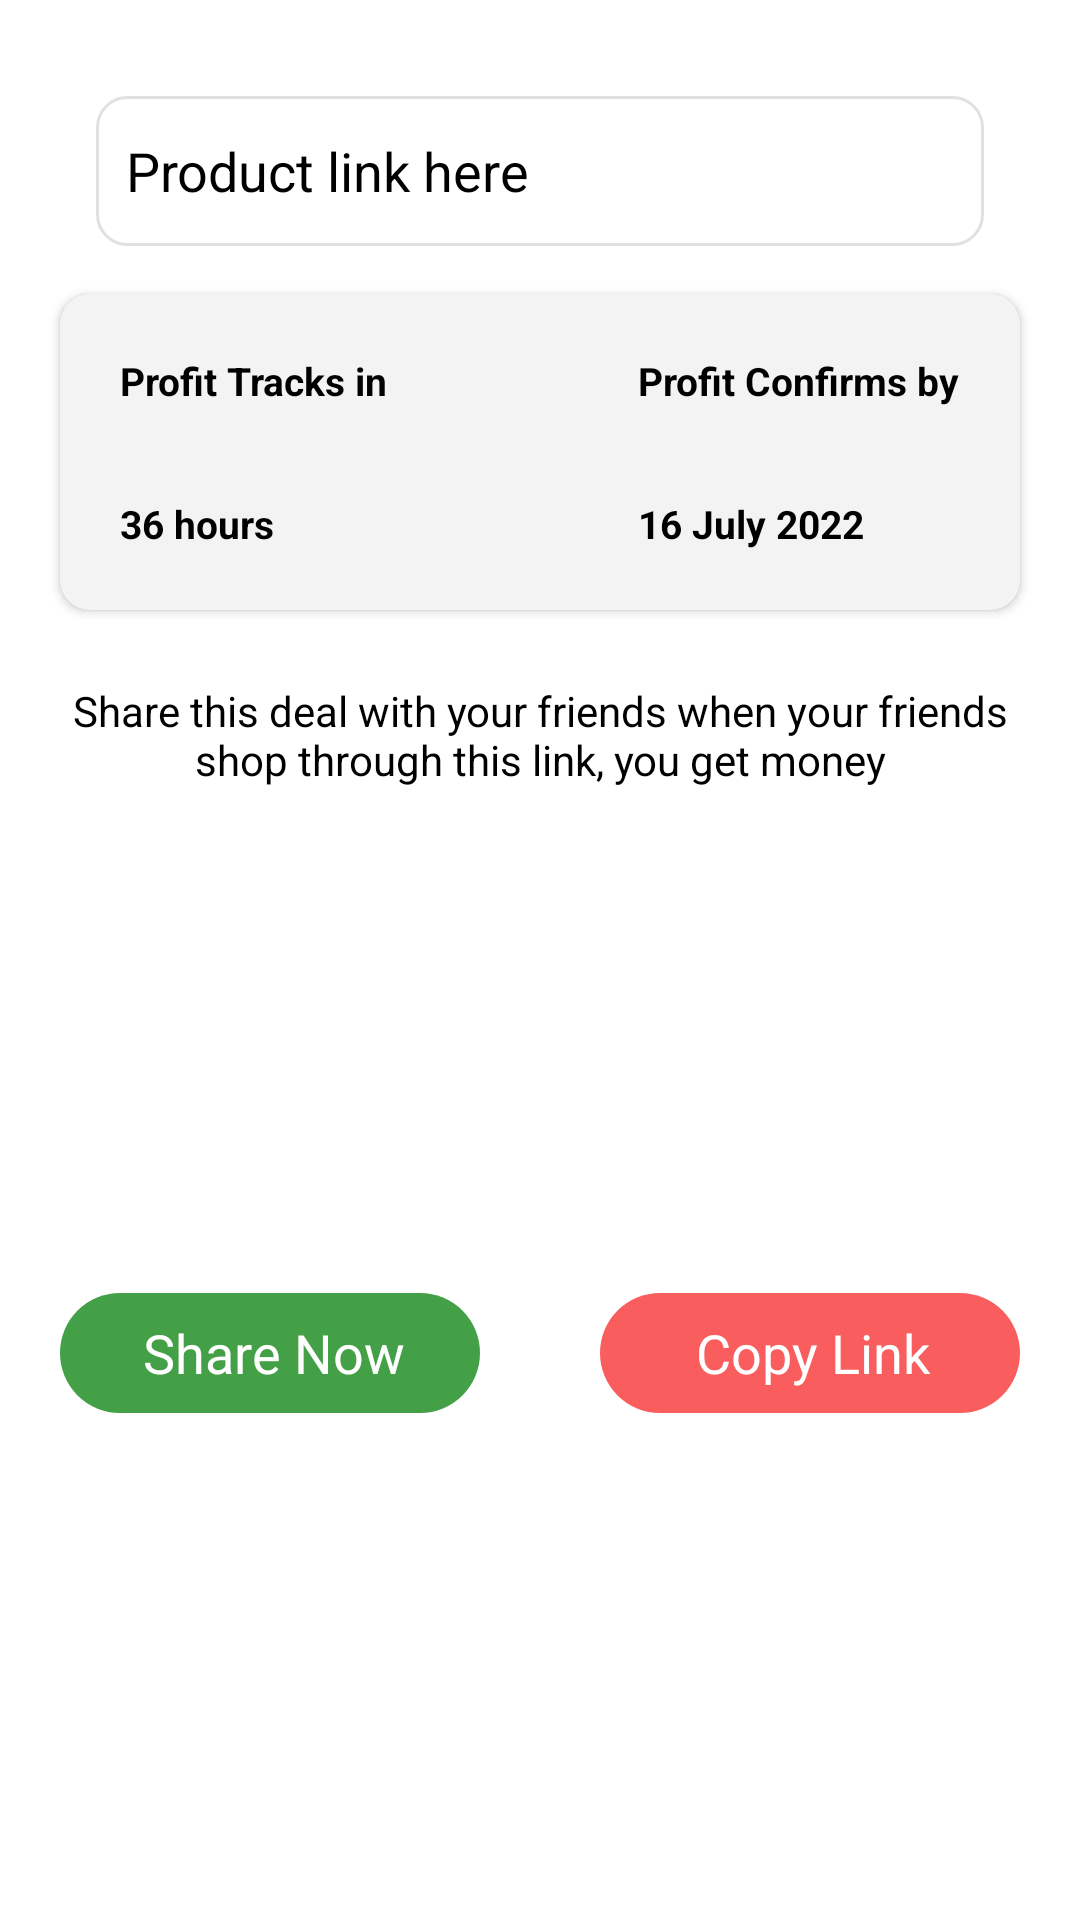

Write the Android layout XML for this screen, with the resource values it uses.
<!-- AndroidManifest.xml: application theme Theme.Earn -->
<!-- res/layout/link_dialog.xml -->
<?xml version="1.0" encoding="utf-8"?>
<androidx.constraintlayout.widget.ConstraintLayout xmlns:android="http://schemas.android.com/apk/res/android"
    android:layout_width="match_parent"
    android:layout_height="wrap_content"
    xmlns:app="http://schemas.android.com/apk/res-auto"
    xmlns:tools="http://schemas.android.com/tools">

    <EditText
        android:id="@+id/link_et"
        android:layout_width="match_parent"
        android:layout_height="50dp"
        android:layout_marginStart="32dp"
        android:layout_marginTop="32dp"
        android:layout_marginEnd="32dp"
        android:background="@drawable/layout_background3"
        android:hint="Product link here"
        android:paddingStart="10dp"
        android:paddingEnd="10dp"
        android:enabled="false"
        android:textColorHint="@color/black"
        app:layout_constraintEnd_toEndOf="parent"
        app:layout_constraintStart_toStartOf="parent"
        app:layout_constraintTop_toTopOf="parent" />

    <androidx.cardview.widget.CardView
        android:id="@+id/cProfit"
        android:layout_width="match_parent"
        android:layout_height="wrap_content"
        android:layout_marginStart="20dp"
        android:layout_marginTop="16dp"
        android:layout_marginEnd="20dp"
        android:backgroundTint="#F4F3F3"
        app:cardCornerRadius="10dp"
        app:layout_constraintEnd_toEndOf="parent"
        app:layout_constraintStart_toStartOf="parent"
        app:layout_constraintTop_toBottomOf="@id/link_et">

        <RelativeLayout
            android:layout_width="match_parent"
            android:layout_height="match_parent"
            android:layout_margin="20dp"
            android:background="#F4F3F3">

            <TextView
                android:id="@+id/tProfit"
                android:layout_width="wrap_content"
                android:layout_height="wrap_content"
                android:text="Profit Tracks in"
                android:textColor="@color/black"
                android:textSize="13sp"
                android:textStyle="bold" />

            <TextView
                android:layout_width="wrap_content"
                android:layout_height="wrap_content"
                android:layout_below="@id/tProfit"
                android:layout_marginTop="30dp"
                android:text="36 hours"
                android:textColor="@color/black"
                android:textSize="13sp"
                android:textStyle="bold" />

            <TextView
                android:id="@+id/dProfit"
                android:layout_width="wrap_content"
                android:layout_height="wrap_content"
                android:layout_alignParentEnd="true"
                android:text="Profit Confirms by"
                android:textColor="@color/black"
                android:textSize="13sp"
                android:textStyle="bold" />

            <TextView
                android:layout_width="wrap_content"
                android:layout_height="wrap_content"
                android:layout_below="@id/dProfit"
                android:layout_alignStart="@id/dProfit"
                android:layout_marginTop="30dp"
                android:text="16 July 2022"
                android:textColor="@color/black"
                android:textSize="13sp"
                android:textStyle="bold" />

        </RelativeLayout>

    </androidx.cardview.widget.CardView>

    <TextView
        android:id="@+id/stext"
        android:layout_width="match_parent"
        android:layout_height="wrap_content"
        android:layout_marginStart="16dp"
        android:layout_marginTop="24dp"
        android:layout_marginEnd="16dp"
        android:gravity="center"
        android:text="Share this deal with your friends when your friends shop through this link, you get money"
        android:textColor="@color/black"
        android:textSize="14sp"
        app:layout_constraintEnd_toEndOf="parent"
        app:layout_constraintStart_toStartOf="parent"
        app:layout_constraintTop_toBottomOf="@id/cProfit" />

    <LinearLayout
        android:id="@+id/layout3"
        android:layout_width="match_parent"
        android:layout_height="wrap_content"
        android:layout_marginTop="15dp"
        android:layout_marginBottom="16dp"
        android:background="@color/white"
        app:layout_constraintBottom_toBottomOf="parent"
        app:layout_constraintEnd_toEndOf="parent"
        app:layout_constraintStart_toStartOf="parent"
        app:layout_constraintTop_toBottomOf="@id/stext">

        <RelativeLayout
            android:id="@+id/share_button"
            android:layout_width="0dp"
            android:layout_height="40dp"
            android:layout_marginStart="20dp"
            android:layout_marginTop="20dp"
            android:layout_marginEnd="20dp"
            android:layout_weight="1"
            android:background="@drawable/button_background"
            tools:targetApi="m">

            <ImageView
                android:layout_width="wrap_content"
                android:layout_height="wrap_content"
                android:layout_centerVertical="true"
                android:layout_marginStart="15dp"
                android:src="@drawable/whatsapp"
                app:tint="@color/white" />

            <TextView
                android:layout_width="wrap_content"
                android:layout_height="wrap_content"
                android:layout_alignParentEnd="true"
                android:layout_centerInParent="true"
                android:layout_marginEnd="25dp"
                android:text="Share Now"
                android:textColor="@color/white"
                android:textSize="18sp" />

        </RelativeLayout>

        <RelativeLayout
            android:id="@+id/copy_button"
            android:layout_width="0dp"
            android:layout_height="40dp"
            android:layout_marginStart="20dp"
            android:layout_marginTop="20dp"
            android:layout_marginEnd="20dp"
            android:layout_marginBottom="20dp"
            android:layout_weight="1"
            android:background="@drawable/copy_button"
            tools:targetApi="m">

            <ImageView
                android:layout_width="wrap_content"
                android:layout_height="wrap_content"
                android:layout_centerVertical="true"
                android:layout_marginStart="15dp"
                android:rotation="130"
                android:src="@drawable/link"
                app:tint="@color/white" />

            <TextView
                android:layout_width="wrap_content"
                android:layout_height="wrap_content"
                android:layout_alignParentEnd="true"
                android:layout_centerInParent="true"
                android:layout_marginEnd="30dp"
                android:text="Copy Link"
                android:textColor="@color/white"
                android:textSize="18sp" />

        </RelativeLayout>


    </LinearLayout>



</androidx.constraintlayout.widget.ConstraintLayout>
<!-- resources referenced by this layout -->
<resources>
  <color name="black">#FF000000</color>
  <color name="white">#FFFFFFFF</color>
  <!-- drawable button_background (drawable) -->
  <?xml version="1.0" encoding="utf-8"?>
  <shape xmlns:android="http://schemas.android.com/apk/res/android">
  
      <corners
          android:radius="40dp"/>
  
      <solid
          android:color="@color/base_color"/>
  
  </shape>
  <!-- drawable copy_button (drawable) -->
  <?xml version="1.0" encoding="utf-8"?>
  <shape xmlns:android="http://schemas.android.com/apk/res/android">
  
      <corners
          android:radius="40dp"/>
  
      <solid
          android:color="#FA5D5D"/>
  
  </shape>
  <!-- drawable layout_background3 (drawable) -->
  <?xml version="1.0" encoding="utf-8"?>
  <shape xmlns:android="http://schemas.android.com/apk/res/android">
  
      <corners
          android:radius="10dp"/>
  
      <stroke
          android:color="#1F0E0202"
          android:width="1dp"/>
  
  </shape>
  <style name="Theme.Earn" parent="Theme.MaterialComponents.DayNight.NoActionBar">
          
          <item name="colorPrimary">@color/status_color</item>
          <item name="colorPrimaryVariant">@color/status_color</item>
          <item name="colorOnPrimary">@color/white</item>
          
          <item name="colorSecondary">@color/black</item>
          <item name="colorSecondaryVariant">@color/teal_700</item>
          <item name="colorOnSecondary">@color/black</item>
          
          <item name="android:statusBarColor" tools:targetApi="l">?attr/colorPrimaryVariant</item>
          
      </style>
  <color name="base_color">#43A047</color>
  <color name="status_color">#CC704B</color>
  <color name="teal_700">#FF018786</color>
</resources>
